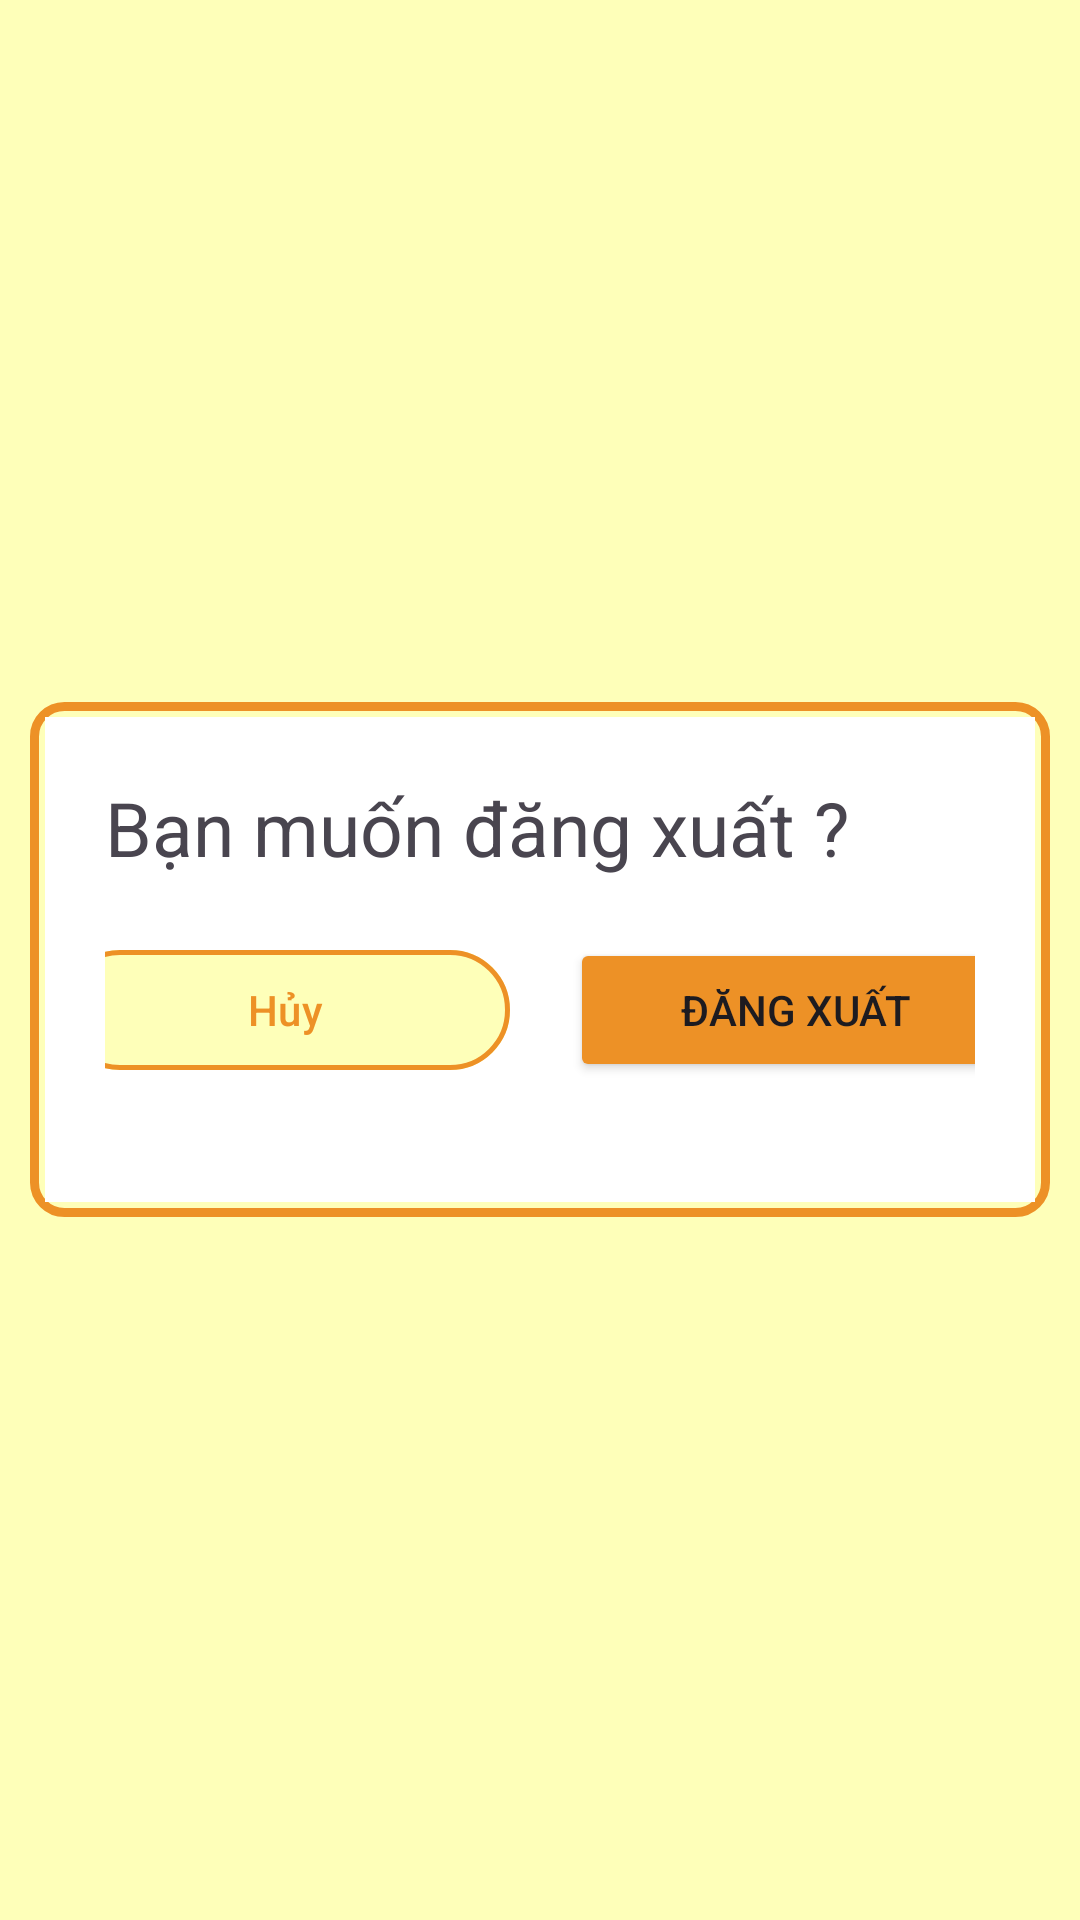

The Android layout XML behind this screen, and the referenced resources:
<!-- AndroidManifest.xml: application theme Theme.Quanpnph29471_asm -->
<!-- res/layout/fragment_logout.xml -->
<?xml version="1.0" encoding="utf-8"?>
<LinearLayout xmlns:android="http://schemas.android.com/apk/res/android"
    xmlns:app="http://schemas.android.com/apk/res-auto"
    android:layout_width="match_parent"
    android:layout_height="match_parent"
    android:background="@color/background"
    android:gravity="center"
    android:orientation="vertical"
    android:padding="10dp">

    <LinearLayout
        android:layout_width="wrap_content"
        android:layout_height="wrap_content"
        android:background="@drawable/border_item"
        android:padding="5dp">

        <LinearLayout
            android:layout_width="wrap_content"
            android:layout_height="wrap_content"
            android:background="@color/white"
            android:orientation="vertical"
            android:padding="20dp">

            <TextView
                android:layout_width="match_parent"
                android:layout_height="wrap_content"
                android:text="Bạn muốn đăng xuất ?"
                android:textSize="25dp" />

            <LinearLayout
                android:layout_width="match_parent"
                android:layout_height="wrap_content"
                android:layout_marginVertical="10dp"
                android:gravity="center"
                android:orientation="horizontal">

                <com.google.android.material.button.MaterialButton
                    android:id="@+id/btn_logout_huy"
                    android:layout_width="150dp"
                    android:layout_height="wrap_content"
                    android:layout_margin="10dp"
                    android:backgroundTint="@color/background"
                    android:text="Hủy"
                    android:textColor="@color/orange"
                    app:strokeColor="@color/orange"
                    app:strokeWidth="5px" />

                <Button
                    android:id="@+id/btn_logout"
                    android:layout_width="150dp"
                    android:layout_height="wrap_content"
                    android:layout_margin="10dp"
                    android:backgroundTint="@color/orange"
                    android:text="Đăng xuất" />
            </LinearLayout>

        </LinearLayout>
    </LinearLayout>

</LinearLayout>
<!-- resources referenced by this layout -->
<resources>
  <color name="background">#FEFFB9</color>
  <color name="orange">#ED9126</color>
  <color name="white">#FFFFFFFF</color>
  <!-- drawable border_item (drawable) -->
  <?xml version="1.0" encoding="utf-8"?>
  <shape xmlns:android="http://schemas.android.com/apk/res/android"
      android:shape="rectangle">
  
      
      <solid android:color="@color/background" />
  
      
      <stroke
          android:width="3dp"
          android:color="@color/orange" />
  
      
      <corners android:radius="10dp" />
  </shape>
  <style name="Theme.Quanpnph29471_asm" parent="Base.Theme.Quanpnph29471_asm" />
  <style name="Base.Theme.Quanpnph29471_asm" parent="Theme.Material3.DayNight.NoActionBar">
          
          
      </style>
</resources>
